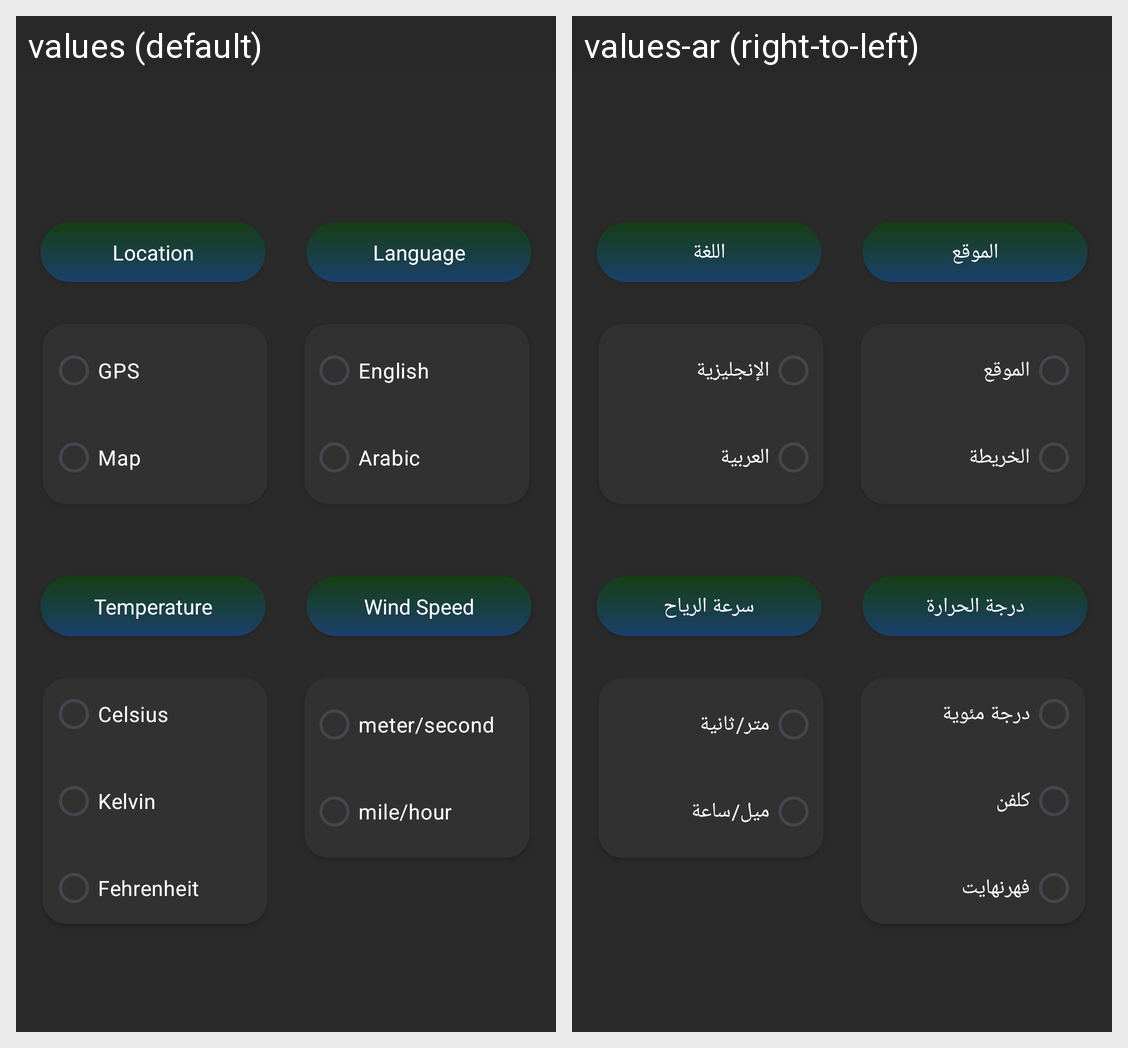

The same Android screen rendered under two of its app's locales, left to right. List the strings drawn on it with the default value and each locale's translation.
Android screen res/layout/fragment_settings.xml rendered under 2 locales, left to right: values (default), values-ar (right-to-left). Device: Nexus 5 (rendered at 1080×1920; each locale shown at half size, 540×960, under a caption strip naming it); theme Theme.WeatherApp.
Strings drawn on this screen, with the default value and each locale's value (text and hints the layout hard-codes, and strings that could not be matched under every locale, appear in the picture but are not listed):

location
  values: Location
  values-ar: الموقع

language
  values: Language
  values-ar: اللغة

temperature
  values: Temperature
  values-ar: درجة الحرارة

windSpeed
  values: Wind Speed
  values-ar: سرعة الرياح

english
  values: English
  values-ar: الإنجليزية

arabic
  values: Arabic
  values-ar: العربية

meterPerSecond_settings
  values: meter/second
  values-ar: متر/ثانية

milePerHour_settings
  values: mile/hour
  values-ar: ميل/ساعة

gps
  values: GPS
  values-ar: الموقع

map
  values: Map
  values-ar: الخريطة

celsius
  values: Celsius
  values-ar: درجة مئوية

kelvin
  values: Kelvin
  values-ar: كلفن

fehrenheit
  values: Fehrenheit
  values-ar: فهرنهايت
